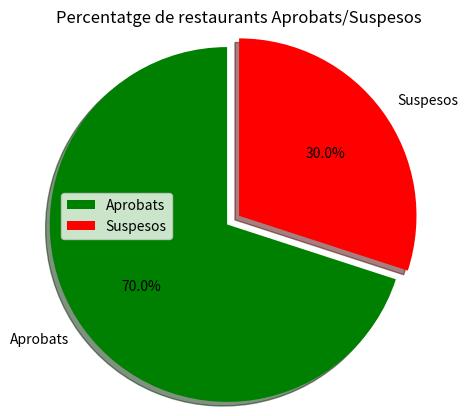

Write the Python code that produced this figure. (Note: this script raises an exception after producing the figure.)
import matplotlib.pyplot as plt
import numpy as np
import pandas as pd


activities = ['Aprobats', 'Suspesos']
slices=[70,30]
colors=['g', 'r']
plt.pie(slices, labels=activities, colors=colors, startangle=90, shadow=True, explode=(0.1,0), radius=1.2, autopct='%1.1f%%')
plt.legend()
plt.title('Percentatge de restaurants Aprobats/Suspesos')
plt.savefig('../Grafics/restaurantsAprobatsSuspesos.png', bbox_inches='tight')
plt.show()

freq=[3245740,4096360]
xlabel=['Buides', 'Plenes']
freq_series = pd.Series(np.array(freq))
#plt.figure(figsize=(12,8))
ax = freq_series.plot(kind='bar')
ax.set_title('Caselles buides/plenes')
ax.set_xlabel('Dades')
ax.set_ylabel('Nombre caselles')
ax.set_xticklabels(xlabel)
plt.savefig('../Grafics/puntuacionsBuidesvsPlenes.png', bbox_inches='tight')
plt.show()
